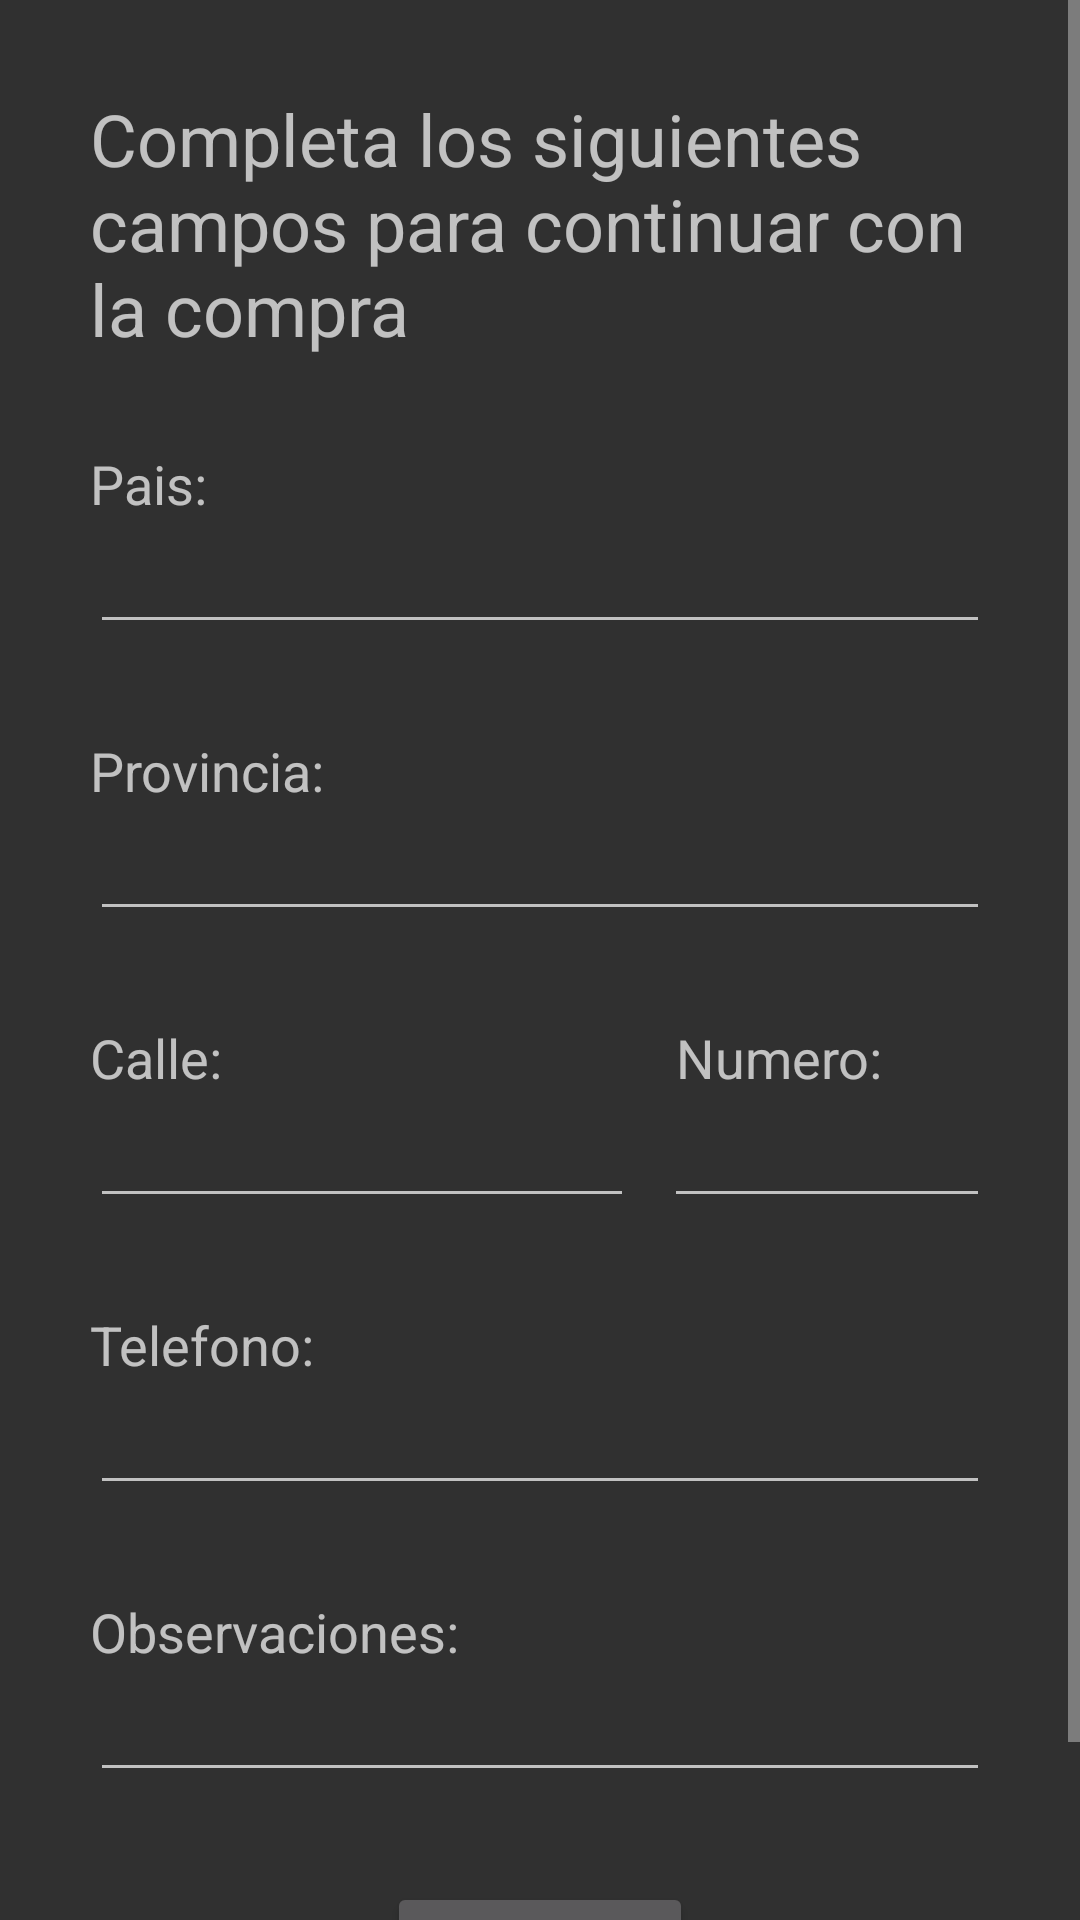

This screen was rendered from an Android layout file. Write that file and the resources it references.
<!-- AndroidManifest.xml: application theme Theme.Design.NoActionBar -->
<!-- res/layout/fragment_shipping.xml -->
<?xml version="1.0" encoding="utf-8"?>
<ScrollView
    xmlns:android="http://schemas.android.com/apk/res/android"
    xmlns:tools="http://schemas.android.com/tools"
    android:layout_width="match_parent"
    android:layout_height="match_parent"
    tools:context=".fragments.payment.ShippingFragment">

<androidx.appcompat.widget.LinearLayoutCompat
    android:layout_width="match_parent"
    android:layout_height="wrap_content"
    android:orientation="vertical">

    <TextView
        android:layout_width="match_parent"
        android:layout_height="wrap_content"
        android:text="Completa los siguientes campos para continuar con la compra"
        android:textSize="24sp"
        android:layout_margin="30dp"/>

    <TextView
        android:layout_width="match_parent"
        android:layout_height="wrap_content"
        android:text="Pais:"
        android:textSize="18sp"
        android:layout_marginHorizontal="30dp"/>

    <EditText
        android:id="@+id/countryEditText"
        android:layout_width="match_parent"
        android:layout_height="wrap_content"
        android:layout_marginHorizontal="30dp"/>

    <TextView
        android:layout_width="match_parent"
        android:layout_height="wrap_content"
        android:text="Provincia:"
        android:textSize="18sp"
        android:layout_marginTop="30dp"
        android:layout_marginHorizontal="30dp"/>

    <EditText
        android:id="@+id/provinceEditText"
        android:layout_width="match_parent"
        android:layout_height="wrap_content"
        android:layout_marginHorizontal="30dp"/>

    <androidx.appcompat.widget.LinearLayoutCompat
        android:layout_width="match_parent"
        android:layout_height="wrap_content"
        android:orientation="horizontal">

        <TextView
            android:layout_width="wrap_content"
            android:layout_height="wrap_content"
            android:text="Calle:"
            android:textSize="18sp"
            android:layout_marginTop="30dp"
            android:layout_marginStart="30dp"
            android:layout_weight="0.8"/>

        <TextView
            android:layout_width="wrap_content"
            android:layout_height="wrap_content"
            android:text="Numero:"
            android:textSize="18sp"
            android:layout_marginTop="30dp"
            android:layout_marginEnd="30dp"
            android:layout_marginStart="10dp"
            android:layout_weight="0.2" />


    </androidx.appcompat.widget.LinearLayoutCompat>

    <androidx.appcompat.widget.LinearLayoutCompat
        android:layout_width="match_parent"
        android:layout_height="wrap_content"
        android:orientation="horizontal">

    <EditText
        android:id="@+id/streetEditText"
        android:layout_width="wrap_content"
        android:layout_height="wrap_content"
        android:layout_marginStart="30dp"
        android:maxEms="12"
        android:minEms="4"
        android:layout_weight="0.8"/>

    <EditText
        android:id="@+id/streetNumberEditText"
        android:layout_width="wrap_content"
        android:layout_height="wrap_content"
        android:layout_marginEnd="30dp"
        android:layout_marginStart="10dp"
        android:layout_weight="0.2"
        android:maxEms="4"
        android:minEms="4"/>

    </androidx.appcompat.widget.LinearLayoutCompat>

    <TextView
        android:layout_width="match_parent"
        android:layout_height="wrap_content"
        android:text="Telefono:"
        android:textSize="18sp"
        android:layout_marginTop="30dp"
        android:layout_marginHorizontal="30dp"/>

    <EditText
        android:id="@+id/phoneNumberEditText"
        android:layout_width="match_parent"
        android:layout_height="wrap_content"
        android:layout_marginHorizontal="30dp"
        android:inputType="phone"/>

    <TextView
        android:layout_width="match_parent"
        android:layout_height="wrap_content"
        android:text="Observaciones:"
        android:textSize="18sp"
        android:layout_marginTop="30dp"
        android:layout_marginHorizontal="30dp"/>

    <EditText
        android:id="@+id/observationEditText"
        android:layout_width="match_parent"
        android:layout_height="wrap_content"
        android:layout_marginHorizontal="30dp" />

    <androidx.appcompat.widget.LinearLayoutCompat
        android:layout_width="match_parent"
        android:layout_height="0dp"
        android:layout_weight="1"
        android:gravity="center|bottom"
        android:layout_marginVertical="30dp">

        <Button
            android:id="@+id/shippingContinueButton"
            android:layout_width="wrap_content"
            android:layout_height="wrap_content"
            android:text="Continuar"
            android:layout_weight="0" />

    </androidx.appcompat.widget.LinearLayoutCompat>



</androidx.appcompat.widget.LinearLayoutCompat>

</ScrollView>
<!-- resources referenced by this layout -->
<resources>

</resources>
